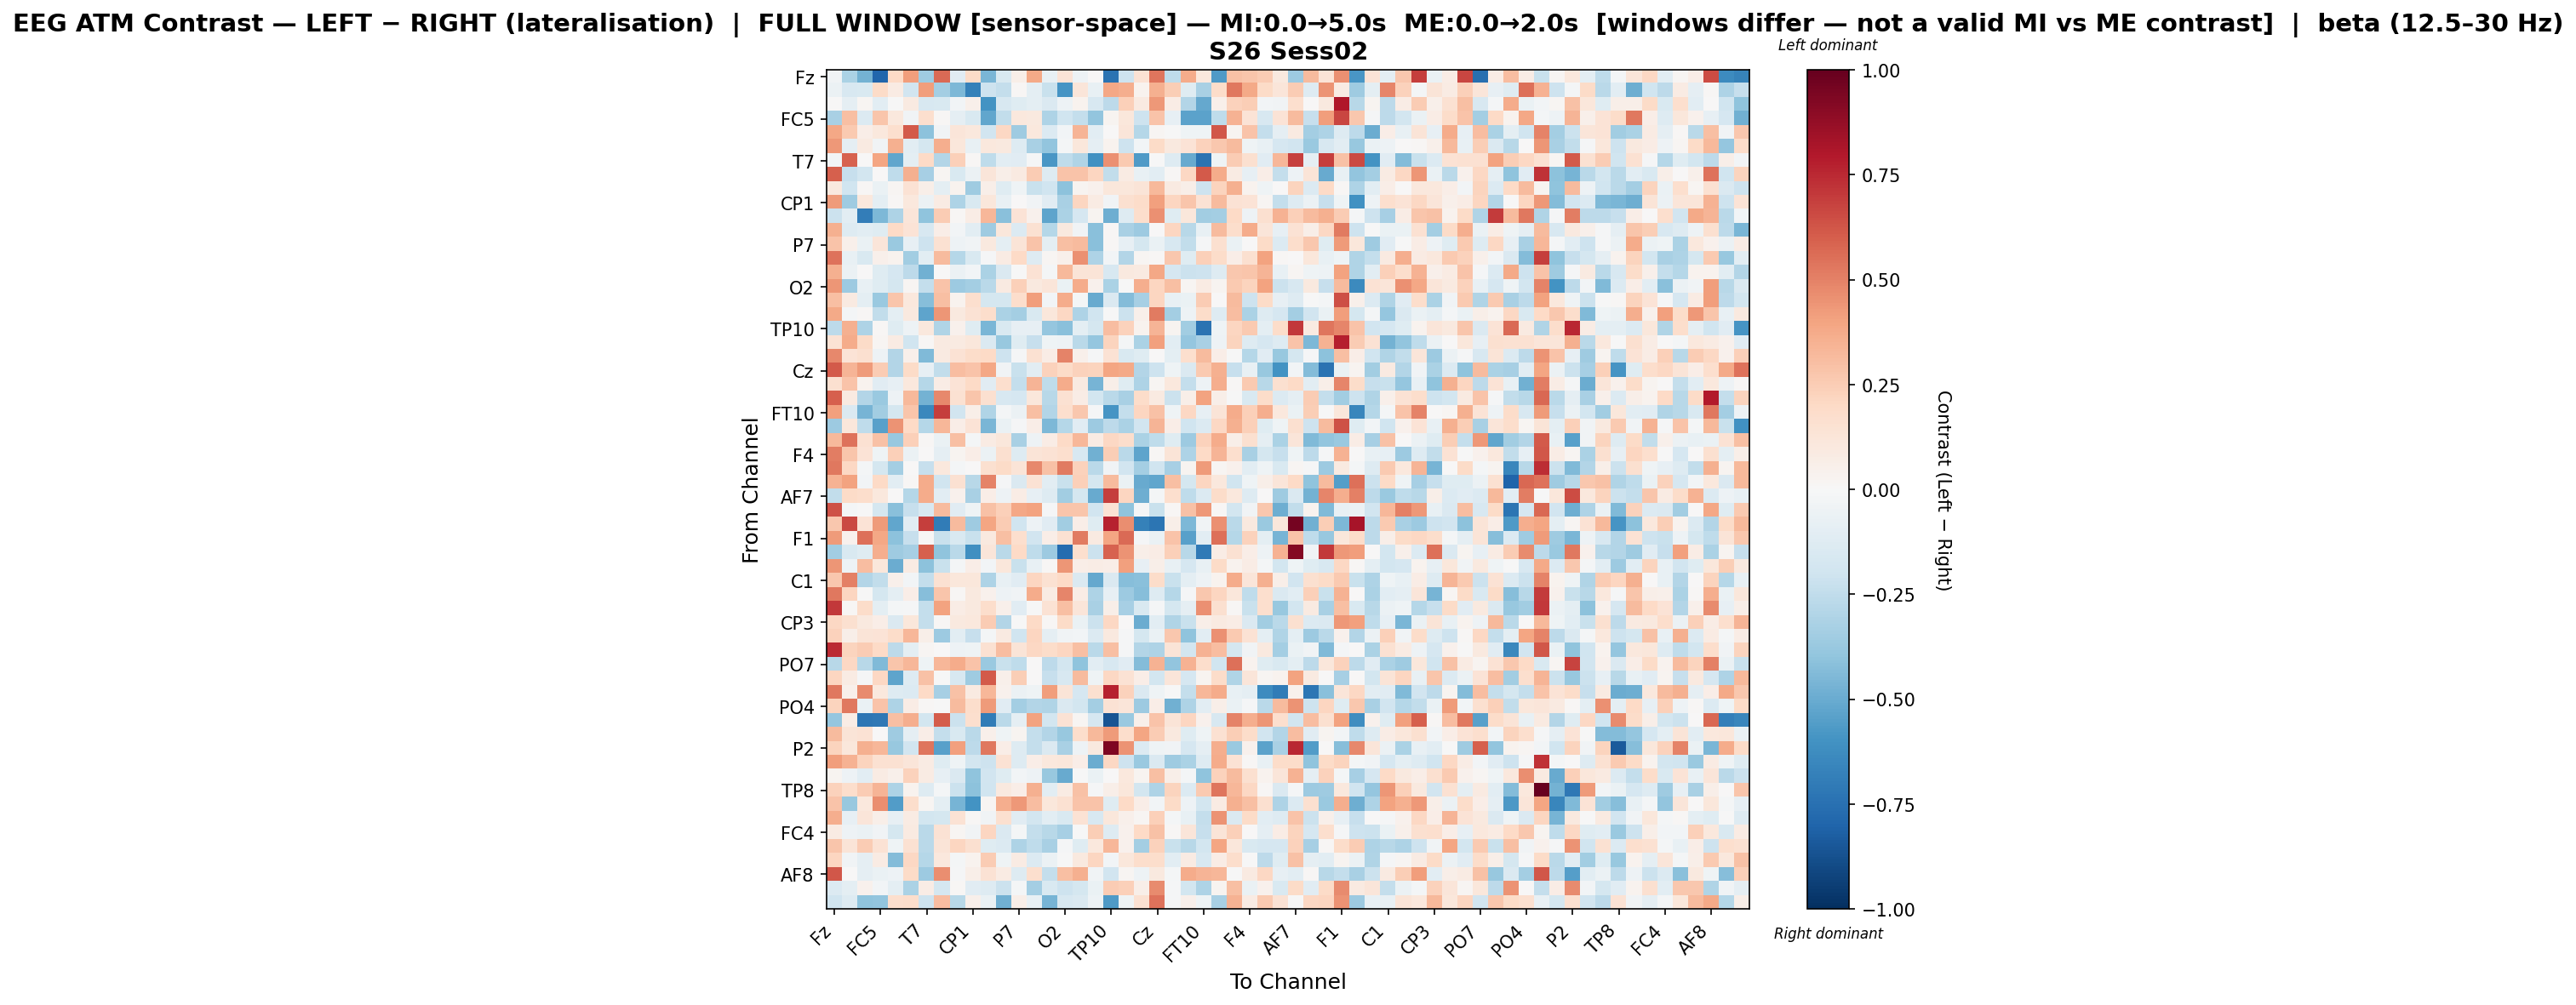

Data behind this chart, as committed beside it:
, Fz, F3, FT9, FC5, FC1, C3, T7, TP9, CP5, CP1, Pz, P3, P7, O1, Oz, O2, P4, P8, TP10, CP6, CP2, Cz, C4
Fz, -0.03246, -0.3167, -0.4735, -0.7892, 0.1994, 0.4194, -0.3554, 0.564, -0.1165, 0.1875, -0.457, -0.1521, 0.05603, 0.3825, -0.07348, 0.1394, -0.05186, 0.002154, -0.7386, -0.2103, 0.1464, 0.5324, -0.255
F3, -0.05585, -0.1634, -0.1501, 0.1944, 0.083, -0.1899, 0.4213, -0.3373, -0.446, -0.6736, -0.2073, -0.2395, 0.01084, -0.101, -0.2241, -0.5872, 0.1244, -0.07356, 0.3888, 0.3601, 0.03863, 0.3558, 0.2461
FT9, 0.000787, -0.09262, 0.01798, -0.1076, -0.004647, 0.08852, -0.1598, -0.1499, -0.02797, 0.04833, -0.5979, -0.1567, -0.1188, -0.1002, -0.1448, -0.05438, 0.03614, -0.1617, -0.2605, 0.24, 0.09055, 0.4365, 0.0772
FC5, -0.3265, 0.2993, -0.1368, 0.2771, 0.1033, -0.03465, 0.1699, 0.01458, -0.08756, -0.1492, -0.517, -0.2491, 0.109, 0.09968, -0.3067, -0.2018, -0.2393, -0.3907, 0.02538, 0.1172, -0.2087, 0.2863, -0.07951
FC1, 0.3857, 0.2619, 0.06858, 0.106, 0.1658, 0.6136, -0.4071, -0.03568, 0.1204, 0.1031, -0.1929, 0.2086, -0.3519, 0.1042, -0.139, -0.02624, 0.3367, -0.1039, 0.007713, 0.1216, -0.2841, 0.02337, -0.0003069
C3, 0.4301, -0.09044, 0.09291, -0.03896, 0.3572, -0.1076, -0.1786, 0.3626, 0.112, -0.07462, 0.1082, 0.09551, -0.1252, -0.3223, -0.3984, -0.02119, 0.1107, -0.08894, 0.0313, -0.204, -0.03082, 0.188, 0.09526
T7, -0.02557, 0.5885, 0.001035, 0.3965, -0.5163, -0.09871, 0.2012, -0.2916, 0.2366, 0.0107, -0.2542, -0.1072, -0.1128, -0.01075, -0.5809, -0.2539, -0.3014, -0.6033, 0.4605, 0.2655, -0.5671, -0.001931, -0.1296
TP9, 0.6001, -0.2272, -0.1858, 0.007554, -0.2571, 0.3568, -0.3283, 0.01834, -0.1547, -0.05482, 0.1239, 0.06068, 0.0917, 0.2535, -0.1305, 0.2853, 0.2817, 0.2129, -0.2446, 0.08105, -0.0727, -0.102, 0.01034
CP5, 0.09652, -0.2015, 0.009621, -0.06573, 0.01568, 0.1447, 0.05965, -0.09874, 0.03396, -0.3537, 0.05558, -0.1246, -0.04597, -0.2221, -0.1999, -0.4073, 0.03088, 0.04414, 0.1104, 0.112, 0.1287, 0.3245, 0.09324
CP1, 0.4284, -0.3561, 0.1017, -0.1003, 0.01315, 0.1022, -0.06153, 0.08239, -0.3108, -0.1539, 0.1114, -0.07661, 0.001089, -0.0388, -0.113, -0.3226, 0.2149, 0.08343, -0.03558, 0.1613, 0.1849, 0.4113, 0.2125
Pz, -0.2167, -0.1036, -0.6882, -0.4493, -0.3066, 0.1185, -0.4004, 0.2561, 0.01057, 0.07704, 0.3331, -0.418, 0.133, 0.04566, -0.5247, -0.3143, -0.1717, 0.02545, -0.4899, -0.1327, 0.1751, 0.4589, -0.1241
P3, 0.3528, -0.1268, -0.1074, -0.1189, 0.2004, 0.1349, -0.1563, 0.06874, -0.02501, -0.1038, -0.3548, 0.112, -0.1365, 0.1496, -0.282, 0.09971, -0.0316, -0.4165, 0.009066, -0.3206, -0.3634, 0.001287, 0.2128
P7, 0.2814, 0.05284, -0.0677, 0.1186, -0.3747, -0.08264, -0.2037, 0.1508, -0.04958, -0.03583, 0.09451, -0.09996, 0.1256, 0.2856, -0.09769, 0.2989, 0.3153, -0.4201, 0.01108, -0.0787, -0.1724, -0.06425, -0.163
O1, 0.5398, -0.07588, -0.1531, 0.04777, 0.03685, -0.3491, -0.1052, 0.3162, -0.2852, -0.1546, -0.009992, 0.08219, 0.2016, -0.1268, 0.01934, 0.04713, 0.4604, -0.3066, -0.02729, -0.293, 0.01684, 0.0128, 0.2672
Oz, 0.3531, -0.05994, 0.007722, -0.1183, -0.1656, -0.2604, -0.4804, 0.004239, -0.06205, -0.0266, -0.3169, -0.1416, -0.006523, 0.1471, -0.0223, 0.3254, 0.1256, 0.1266, -0.1614, 0.0958, 0.09024, 0.3857, -0.1667
O2, 0.4411, -0.3595, -0.07163, -0.1182, -0.1783, 0.01694, -0.2398, 0.2869, -0.367, -0.3393, -0.2703, 0.08707, 0.2376, 0.0949, 0.1198, -0.06301, 0.3709, 0.04596, -0.3201, -0.006106, 0.3645, 0.2163, 0.2999
P4, 0.2976, 0.09289, -0.09701, -0.3737, 0.275, 0.1052, -0.4232, 0.2974, 0.03299, 0.1657, -0.1774, -0.175, 0.1756, 0.417, -0.02735, 0.3707, -0.02017, -0.5025, -0.146, -0.4358, -0.3347, 0.2183, -0.0725
P8, 0.3757, -0.01771, 0.01129, -0.2456, -0.1002, 0.09458, -0.5265, 0.4424, 0.09836, 0.1462, 0.1742, -0.3142, -0.3391, -0.1559, 0.1147, 0.2094, -0.3067, -0.2031, -0.005324, -0.2167, 0.05144, 0.5201, -0.3386
TP10, -0.2638, 0.3529, -0.3119, 0.007984, -0.1185, -0.05424, 0.104, -0.3024, 0.03945, -0.1197, -0.4603, -0.1531, -0.08493, -0.08431, -0.3887, -0.4161, -0.09779, -0.1776, 0.3064, 0.2319, 0.03805, 0.3389, 0.0237
CP6, 0.1407, 0.3724, 0.1953, 0.02292, 0.0823, -0.1981, 0.01539, 0.09, 0.09024, 0.1141, -0.144, -0.3801, -0.1232, -0.2316, -0.04514, -0.05108, -0.2673, -0.3842, 0.2244, -0.01936, -0.3167, 0.411, -0.1046
CP2, 0.4836, 0.1386, 0.1614, -0.0541, -0.294, 0.04771, -0.4436, 0.09167, 0.1463, 0.1801, 0.1959, -0.2039, -0.01337, 0.1516, 0.07496, 0.4957, 0.04753, -0.01396, 0.1462, -0.1537, -0.1205, 0.002166, -0.09603
Cz, 0.6119, 0.3374, 0.424, 0.2547, -0.2897, 0.1904, -0.08165, -0.2446, 0.3125, 0.2881, 0.3868, -0.03294, -0.2256, -0.1027, 0.2324, 0.1941, 0.233, 0.2237, 0.3978, 0.3799, -0.2906, -0.2105, -0.0465
C4, 0.1598, 0.2872, 0.03855, -0.1097, -0.07955, 0.1041, -0.2823, 0.07549, 0.1348, 0.2002, -0.1123, 0.1649, -0.2351, 0.3428, -0.252, 0.3727, 0.09258, -0.4683, 0.05814, -0.1209, -0.3063, 0.02319, 0.1085
T8, 0.5998, 0.08794, -0.2915, -0.3707, -0.04717, 0.3235, -0.4758, 0.4766, 0.1518, 0.28, 0.1565, -0.1623, -0.1706, 0.1168, -0.2779, 0.153, 0.07369, -0.1866, -0.268, -0.3208, 0.1813, 0.09169, -0.2156
FT10, 0.4073, -0.1407, -0.4677, -0.347, -0.1738, 0.275, -0.641, 0.6935, -0.1888, 0.05998, -0.3012, -0.01676, -0.06074, 0.2997, -0.2914, 0.1651, 0.2665, -0.01545, -0.5903, -0.2419, 0.2137, 0.2965, -0.04578
FC6, -0.3655, 0.1125, -0.2502, -0.5465, 0.4471, 0.1957, -0.2821, 0.3343, 0.06952, 0.1357, -0.4569, -0.06821, -0.01371, 0.06499, -0.4501, -0.2823, -0.1099, -0.3634, -0.2656, -0.3168, -0.195, 0.3369, 0.06661
FC2, 0.3217, 0.543, 0.1562, 0.2936, -0.3828, 0.2357, 0.008678, -0.06419, 0.2974, -0.01642, 0.08543, 0.1154, -0.3277, -0.04905, 0.07261, 0.1993, 0.3286, 0.08013, 0.207, 0.1772, -0.319, -0.2576, -0.1212
F4, 0.5124, 0.2756, 0.1353, -0.04136, 0.2403, -0.05891, 0.007212, -0.09209, 0.02499, 0.06308, -0.05996, 0.1618, -0.1327, 0.1302, 0.1473, 0.1674, -0.16, -0.4768, 0.2486, -0.2684, -0.5252, 0.01054, 0.1301
F8, 0.5239, 0.2055, -0.02219, -0.1774, -0.34, 0.007142, -0.2317, 0.1051, -0.01674, 0.005127, 0.1563, 0.1926, 0.1257, 0.4787, 0.2923, 0.5173, 0.2281, -0.2673, -0.03866, -0.1942, -0.3397, -0.2002, -0.3283
Fp2, 0.3477, 0.3994, -0.0242, 0.1993, -0.1082, 0.01355, 0.3722, -0.1983, 0.1529, -0.2787, 0.4991, -0.0127, -0.1439, 0.1464, -0.1054, -0.2194, 0.235, -0.1754, 0.3184, -0.06934, -0.5007, -0.5176, 0.3022
AF7, -0.2477, 0.1883, 0.1738, 0.1069, 0.006242, -0.2885, 0.3728, -0.1053, 0.04368, -0.328, 0.06809, -0.05186, 0.07101, -0.08447, -0.1315, -0.347, -0.1783, -0.5043, 0.6899, 0.2144, -0.486, -0.0199, 0.1665
AF3, 0.6365, -0.01923, -0.004203, -0.172, -0.419, -0.2269, -0.1563, 0.3129, -0.1103, -0.04667, 0.293, 0.2347, 0.3888, 0.3994, -0.01528, 0.2759, 0.2792, -0.1891, 0.1478, -0.4057, -0.01165, -0.219, 0.01341
AFz, 0.2683, 0.6639, 0.1378, 0.4231, -0.5166, -0.1096, 0.6915, -0.7018, 0.3178, -0.3524, 0.3965, 0.2522, -0.2029, -0.04819, -0.1156, -0.3515, 0.06967, -0.1248, 0.7721, 0.4618, -0.6746, -0.7277, 0.0599
F1, 0.4222, 0.04596, 0.5483, 0.3863, -0.4115, -0.2283, 0.01248, -0.2195, -0.1543, -0.2246, 0.09446, 0.3033, 0.1666, -0.1879, 0.06894, 0.1492, 0.5227, 0.09248, 0.3935, 0.5628, -0.01086, -0.06748, 0.2825
FT7, -0.3446, -0.1507, -0.119, 0.3657, -0.355, -0.3283, 0.5998, -0.4006, -0.2659, -0.6156, 0.1204, -0.2697, 0.1996, -0.2558, -0.3648, -0.7679, 0.1645, -0.2143, 0.592, 0.4495, 0.05923, 0.07299, 0.2419
FC3, 0.438, -0.04747, 0.3062, 0.1097, -0.4984, 0.08101, -0.4138, -0.2197, -0.02216, 0.06637, -0.02536, 0.1148, -0.2213, -0.07325, 0.01235, 0.4416, 0.06363, 0.0745, 0.0631, 0.41, -0.08039, 0.06127, -0.07212
C1, 0.266, 0.5025, -0.296, -0.2481, 0.05384, -0.0304, -0.2388, 0.1504, 0.1132, 0.1116, -0.3048, -0.07647, -0.1155, 0.2166, 0.1493, 0.1996, -0.1426, -0.5103, -0.1451, -0.4239, -0.4212, 0.1859, -0.2197
C5, 0.5309, 0.2165, -0.005657, -0.1731, -0.09783, 0.06637, -0.4223, 0.2745, 0.01298, 0.09442, 0.04473, -0.05249, -0.03846, 0.3682, 0.08006, 0.4904, 0.07483, -0.3083, -0.08439, -0.3638, -0.4224, -0.1258, -0.2886
TP7, 0.7041, 0.008653, 0.1808, -0.09399, -0.02031, -0.01155, -0.2412, 0.4011, 0.07453, 0.1014, 0.1785, 0.05201, -0.1167, -0.001539, 0.1479, 0.3019, 0.1226, -0.3279, 0.05993, -0.3331, -0.1556, -0.007863, -0.1738
CP3, 0.2036, 0.1572, 0.09888, 0.06499, -0.1478, 0.1131, -0.2352, 0.01334, 0.09789, 0.1086, 0.2518, -0.2965, -0.005349, 0.1962, 0.01389, 0.1891, -0.06799, -0.2129, 0.2033, 0.0003997, -0.4951, -0.1056, -0.298
P1, 0.2284, 0.06127, 0.1252, 0.1387, 0.1843, 0.3359, 0.05788, -0.3657, -0.103, -0.2286, -0.01833, 0.09189, -0.2004, 0.2145, -0.09151, -0.03324, -0.02881, -0.1356, 0.09909, -0.01016, -0.1731, -0.06428, 0.2728
P5, 0.7447, 0.219, 0.2523, 0.1987, -0.2586, -0.09669, 0.02052, 0.004753, -0.0478, -0.04159, 0.1543, 0.3063, 0.1284, 0.2106, 0.18, 0.217, 0.2977, -0.2715, 0.3038, -0.01322, -0.2921, -0.3116, 0.1252
PO7, -0.2801, 0.2107, -0.2794, -0.4409, 0.2764, 0.3301, -0.04394, 0.335, 0.3723, 0.2886, -0.3729, -0.219, -0.2522, 0.005284, -0.2593, -0.1831, -0.4028, -0.1052, -0.1624, -0.1146, -0.4327, 0.345, -0.3978
PO3, 0.2155, 0.08211, -0.01498, 0.2079, -0.526, -0.1258, 0.2904, -0.00706, -0.1629, -0.3556, 0.6113, 0.05441, 0.2466, 0.004599, -0.2292, -0.1581, 0.319, -0.04563, 0.2039, 0.1475, 0.06836, -0.1841, 0.1243
POz, 0.5239, 0.04877, 0.4725, 0.1059, -0.1261, -0.1377, 0.1961, -0.3321, 0.2923, 0.09121, 0.3344, 0.04424, -0.0606, -0.04083, 0.4159, 0.1277, -0.1697, 0.1626, 0.7715, 0.232, -0.1408, -0.04462, -0.001481
PO4, 0.2205, 0.5292, -0.06591, 0.2877, -0.3048, 0.07329, 0.009227, -0.002331, 0.3129, 0.1738, 0.4224, -0.1106, -0.3369, -0.2954, -0.2982, -0.1436, -0.1841, -0.3423, 0.1457, 0.1173, -0.3646, 0.06538, -0.4841
PO8, -0.384, 0.07669, -0.7238, -0.718, 0.3003, 0.3662, -0.1831, 0.6077, -0.2122, 0.1661, -0.7028, -0.2676, -0.09325, 0.3995, -0.1801, 0.1467, 0.0217, -0.1707, -0.8668, -0.3726, 0.04928, 0.2814, 0.1253
P6, 0.3148, 0.1258, 0.1416, 0.002299, -0.3536, -0.08832, 0.06319, -0.2411, -0.1536, -0.2719, 0.04793, -0.03985, 0.02952, -0.2393, -0.2897, -0.3803, 0.1738, 0.3242, 0.4285, 0.1793, 0.3924, 0.2521, 0.09736
P2, 0.2246, 0.1131, 0.3543, 0.3323, -0.3782, -0.1946, 0.535, -0.5418, 0.407, -0.2597, 0.5283, 0.06642, -0.1251, -0.2411, -0.1445, -0.3241, -0.04749, 0.09976, 0.9369, 0.4463, -0.1367, -0.0441, -0.03372
CPz, 0.4215, 0.3512, 0.2238, 0.1489, 0.1546, 0.1229, 0.08328, -0.1241, -0.03927, -0.1841, -0.2095, 0.1473, -0.1303, 0.06922, 0.1091, 0.1113, 0.06281, -0.4983, 0.2072, -0.2087, -0.373, -0.1461, -0.3516
CP4, 0.02581, -0.04975, -0.103, 0.07866, 0.04825, 0.2297, 0.08503, -0.08169, -0.1436, -0.4022, -0.1953, -0.1182, -0.02779, -0.05349, -0.3758, -0.5024, -0.002887, -0.06779, 0.003882, 0.1086, 0.02361, 0.2999, 0.06167
TP8, 0.2285, 0.1773, 0.2552, 0.3363, -0.3057, 0.03309, -0.1322, -0.01667, -0.2166, -0.4103, -0.1971, 0.09969, 0.06319, 0.3547, -0.1032, 0.07905, 0.293, -0.01352, 0.0553, 0.1134, -0.1839, -0.3071, 0.2207
C6, 0.2876, -0.3821, 0.1039, 0.4635, -0.5558, 0.1773, 0.02199, -0.09651, -0.4668, -0.5989, 0.01649, 0.3618, 0.4358, 0.3055, 0.1112, 0.1513, 0.2856, 0.2835, -0.1213, 0.1972, 0.06482, -0.02755, 0.1917
C2, 0.3652, -0.07944, 0.1232, 0.05747, -0.08432, 0.08532, -0.1802, -0.1734, 0.1447, 0.01562, -0.03743, 0.1572, -0.1131, -0.1864, -0.1059, -0.1534, 0.1408, -0.1628, 0.1169, 0.05465, 0.01721, 0.2352, -0.01831
FC4, 0.07928, -0.04841, -0.06413, -0.03864, -0.1773, 0.09012, -0.266, 0.141, 0.02043, -0.03872, 0.2143, -0.143, -0.02124, -0.2347, -0.2791, -0.3335, -0.003805, 0.2489, -0.1303, 0.0431, 0.1989, 0.296, 0.009284
FT8, 0.2809, 0.13, 0.2556, 0.1467, -0.0434, 0.1539, -0.2712, 0.1275, 0.2144, 0.1567, -0.1181, -0.1353, -0.3086, -0.251, -0.3205, -0.01237, -0.1247, 0.1041, 0.3318, 0.04023, -0.3365, 0.23, -0.2245
F6, 0.2175, -0.03437, -0.08647, 0.08584, -0.4335, 0.2109, -0.2824, 0.1072, -0.01792, 0.03705, 0.2531, -0.04043, 0.08088, -0.1387, -0.05541, -0.002928, 0.09508, 0.2132, -0.02406, 0.1169, 0.1741, 0.1753, -0.1066
AF8, 0.6202, 0.007671, -0.08656, -0.06956, -0.05057, 0.1941, -0.3645, 0.4659, -0.01167, 0.0581, 0.1476, 0.08499, -0.1294, 0.1688, -0.2416, 0.3038, 0.3521, -0.03802, -0.1948, 0.02064, -0.05193, 0.09792, -0.01956
AF4, -0.1354, -0.09956, 0.04015, -0.02933, -0.09404, -0.3179, 0.07177, -0.1796, 0.01274, -0.1166, -0.1254, -0.2168, -0.01688, -0.3412, -0.1522, -0.2109, -0.1787, -0.06723, 0.2563, 0.2352, 0.05593, 0.4741, -0.01063
FCz, -0.2025, -0.1281, -0.3988, -0.3937, 0.1691, 0.1759, -0.2056, 0.3055, -0.2737, 0.04781, -0.06994, -0.4835, 0.06009, -0.07646, -0.4634, -0.1605, -0.1462, -0.0512, -0.5648, -0.0442, 0.155, 0.5452, -0.008915
